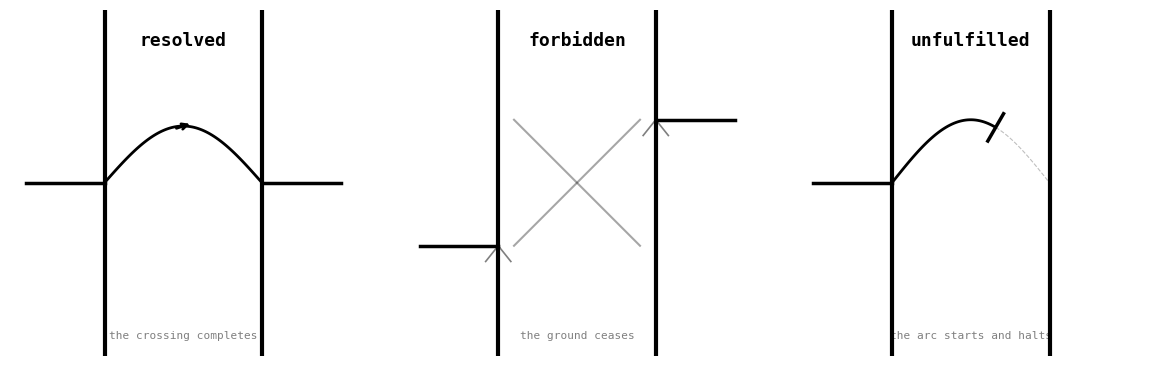

Recreate this plot in Python. (Note: this script raises an exception after producing the figure.)
"""Three types of crossing: resolved, forbidden, unfulfilled."""

import matplotlib
matplotlib.use("Agg")
import matplotlib.pyplot as plt
import matplotlib.gridspec as gridspec
import numpy as np

fig = plt.figure(figsize=(15, 4.5), dpi=180)
gs = gridspec.GridSpec(1, 3, figure=fig, wspace=0.05, hspace=0.05)

# Shared parameters
WALL_L, WALL_R = 2.5, 7.5  # gap boundaries
Y = 5.0  # crossing height

def style_panel(ax, label, caption):
    ax.set_xlim(-0.5, 10.5)
    ax.set_ylim(-0.5, 10.5)
    ax.set_aspect("equal")
    ax.set_xticks([])
    ax.set_yticks([])
    for spine in ax.spines.values():
        spine.set_visible(False)
    ax.text(5, 9.5, label, ha="center", va="center", fontsize=13,
            fontfamily="monospace", fontweight="bold")
    ax.text(5, 0.3, caption, ha="center", va="top", fontsize=8,
            fontfamily="monospace", alpha=0.5)

# === Panel 1: Resolved ===
ax = fig.add_subplot(gs[0])
style_panel(ax, "resolved", "the crossing completes")

# Walls
ax.plot([WALL_L, WALL_L], [-0.5, 10.5], "k-", linewidth=3)
ax.plot([WALL_R, WALL_R], [-0.5, 10.5], "k-", linewidth=3)

# Approaching lines
ax.plot([0, WALL_L], [Y, Y], "k-", linewidth=2.5)
ax.plot([WALL_R, 10], [Y, Y], "k-", linewidth=2.5)

# Arc connecting them
x = np.linspace(WALL_L, WALL_R, 80)
y = Y + 1.8 * np.sin(np.pi * (x - WALL_L) / (WALL_R - WALL_L))
ax.plot(x, y, "k-", linewidth=2)

# Arrow at midpoint
mid_x, mid_y = 5.0, Y + 1.8
ax.annotate("", xy=(5.3, mid_y + 0.1), xytext=(4.7, mid_y - 0.1),
            arrowprops=dict(arrowstyle="->", color="k", lw=2))

# === Panel 2: Forbidden ===
ax = fig.add_subplot(gs[1])
style_panel(ax, "forbidden", "the ground ceases")

# Walls
ax.plot([WALL_L, WALL_L], [-0.5, 10.5], "k-", linewidth=3)
ax.plot([WALL_R, WALL_R], [-0.5, 10.5], "k-", linewidth=3)

# Misaligned approaches
ax.plot([0, WALL_L], [3, 3], "k-", linewidth=2.5)
ax.plot([WALL_R, 10], [7, 7], "k-", linewidth=2.5)

# Small V-marks at cliff edges
ax.plot([WALL_L - 0.4, WALL_L, WALL_L + 0.4], [2.5, 3, 2.5], "k-", linewidth=1.2, alpha=0.5)
ax.plot([WALL_R - 0.4, WALL_R, WALL_R + 0.4], [6.5, 7, 6.5], "k-", linewidth=1.2, alpha=0.5)

# X in the gap (staying within walls)
gap_center = (WALL_L + WALL_R) / 2
gap_half = (WALL_R - WALL_L) / 2 - 0.5
ax.plot([gap_center - gap_half, gap_center + gap_half], [3, 7], "k-", linewidth=1.5, alpha=0.35)
ax.plot([gap_center - gap_half, gap_center + gap_half], [7, 3], "k-", linewidth=1.5, alpha=0.35)

# === Panel 3: Unfulfilled ===
ax = fig.add_subplot(gs[2])
style_panel(ax, "unfulfilled", "the arc starts and halts")

# Walls
ax.plot([WALL_L, WALL_L], [-0.5, 10.5], "k-", linewidth=3)
ax.plot([WALL_R, WALL_R], [-0.5, 10.5], "k-", linewidth=3)

# Approach from left only
ax.plot([0, WALL_L], [Y, Y], "k-", linewidth=2.5)

# Arc that starts but halts mid-gap
x = np.linspace(WALL_L, WALL_R, 80)
y = Y + 2.0 * np.sin(np.pi * (x - WALL_L) / (WALL_R - WALL_L))

# Draw only first 65%
cut = int(0.65 * len(x))
ax.plot(x[:cut], y[:cut], "k-", linewidth=2)

# Halt marker — perpendicular tick
hx, hy = x[cut], y[cut]
dx = x[cut] - x[cut - 1]
dy = y[cut] - y[cut - 1]
norm = np.sqrt(dx**2 + dy**2)
if norm > 0:
    nx, ny = -dy / norm * 0.5, dx / norm * 0.5
    ax.plot([hx - nx, hx + nx], [hy - ny, hy + ny], "k-", linewidth=2.5)

# Ghost of completed path
ax.plot(x[cut:], y[cut:], "k--", linewidth=0.8, alpha=0.25)

plt.savefig("assets/three-crossings.png", dpi=180, bbox_inches="tight",
            facecolor="white", edgecolor="none")
print("Saved assets/three-crossings.png")
